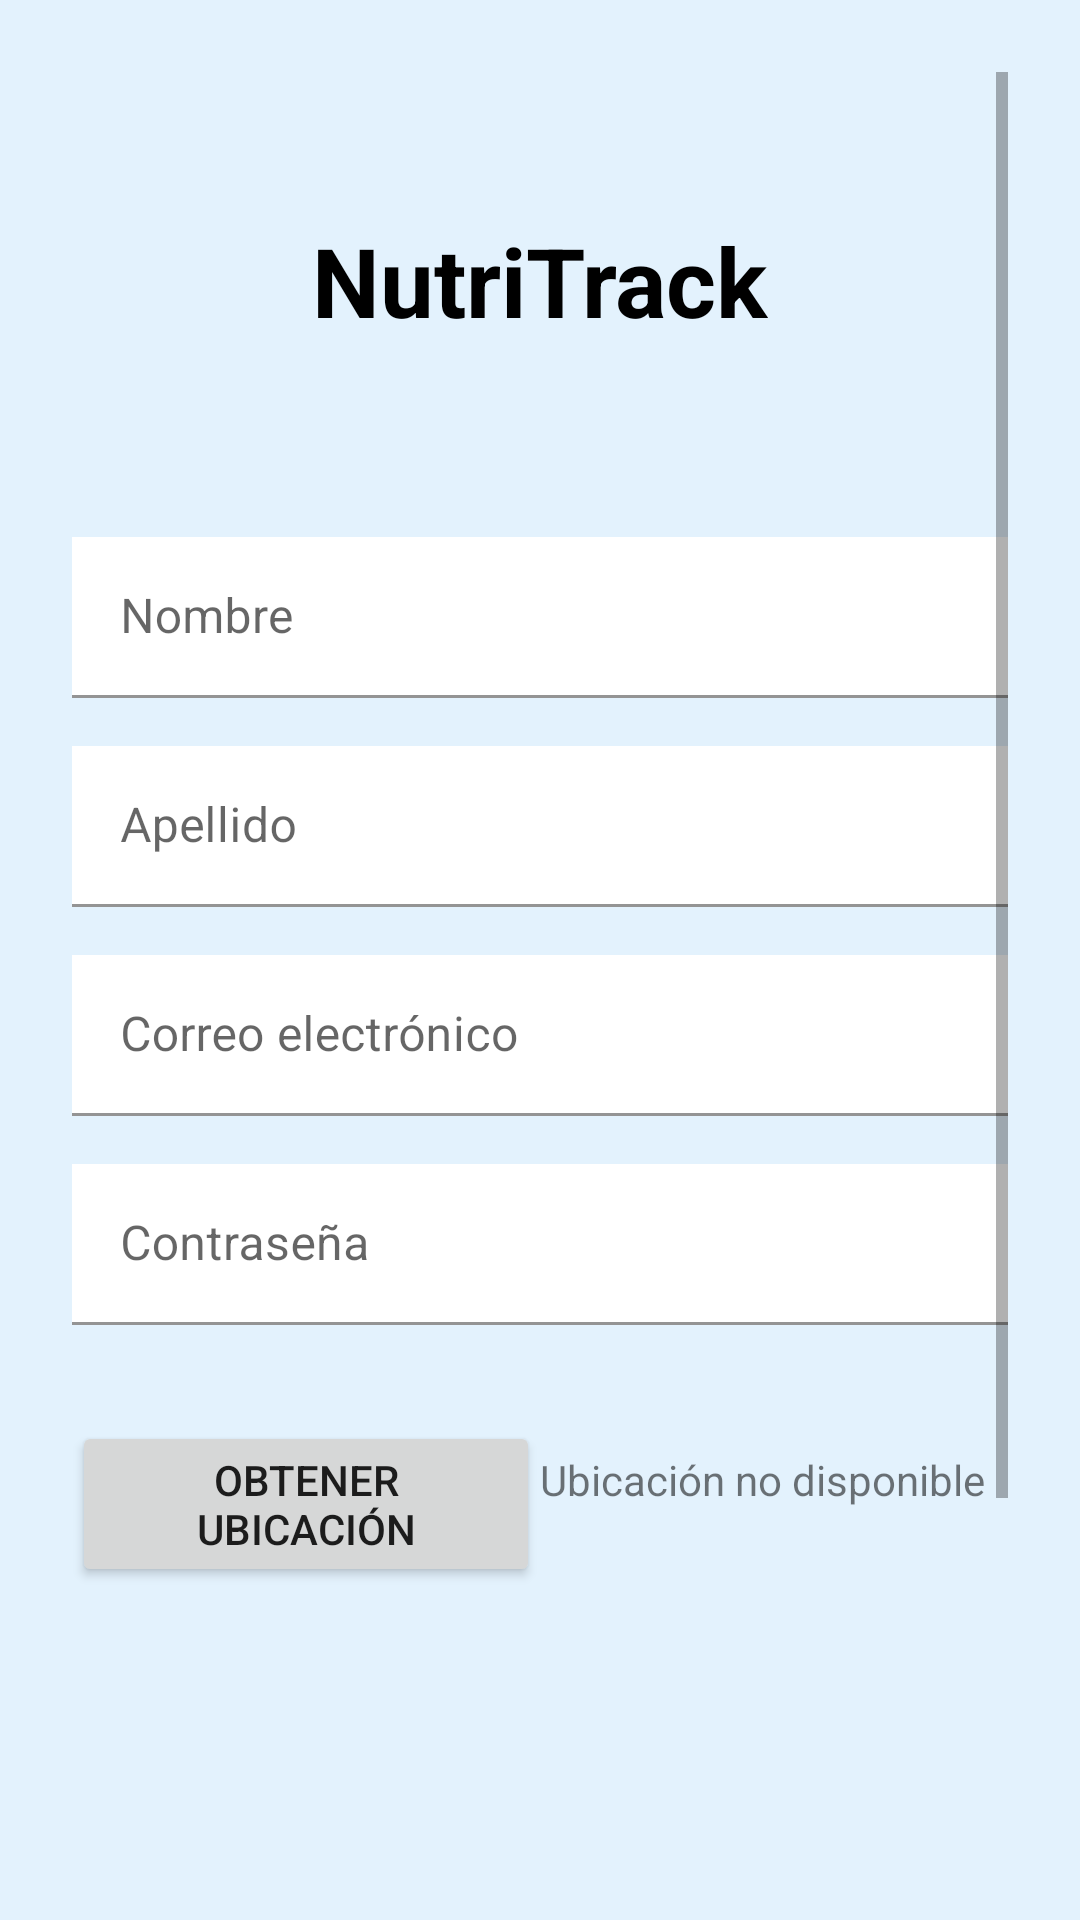

Produce the Android XML layout that renders to this screen, including the resource entries it uses.
<!-- AndroidManifest.xml: application theme AppTheme -->
<!-- res/layout/activity_register.xml -->
<?xml version="1.0" encoding="utf-8"?>
<ScrollView xmlns:android="http://schemas.android.com/apk/res/android"
    android:layout_width="match_parent"
    android:layout_height="match_parent"
    android:background="#E3F2FD"
    android:padding="24dp">

    <LinearLayout
        android:layout_width="match_parent"
        android:layout_height="wrap_content"
        android:orientation="vertical">

        <TextView
            android:layout_width="wrap_content"
            android:layout_height="wrap_content"
            android:text="NutriTrack"
            android:textColor="#000000"
            android:textSize="32sp"
            android:textStyle="bold"
            android:layout_gravity="center"
            android:layout_marginTop="48dp"
            android:layout_marginBottom="64dp" />

        <com.google.android.material.textfield.TextInputLayout
            android:layout_width="match_parent"
            android:layout_height="wrap_content"
            android:layout_marginBottom="16dp">

            <com.google.android.material.textfield.TextInputEditText
                android:id="@+id/firstNameEditText"
                android:layout_width="match_parent"
                android:layout_height="wrap_content"
                android:hint="Nombre"
                android:inputType="textPersonName"
                android:padding="16dp"
                android:background="#FFFFFF" />
        </com.google.android.material.textfield.TextInputLayout>

        <com.google.android.material.textfield.TextInputLayout
            android:layout_width="match_parent"
            android:layout_height="wrap_content"
            android:layout_marginBottom="16dp">

            <com.google.android.material.textfield.TextInputEditText
                android:id="@+id/lastNameEditText"
                android:layout_width="match_parent"
                android:layout_height="wrap_content"
                android:hint="Apellido"
                android:inputType="textPersonName"
                android:padding="16dp"
                android:background="#FFFFFF" />
        </com.google.android.material.textfield.TextInputLayout>

        <com.google.android.material.textfield.TextInputLayout
            android:layout_width="match_parent"
            android:layout_height="wrap_content"
            android:layout_marginBottom="16dp">

            <com.google.android.material.textfield.TextInputEditText
                android:id="@+id/emailEditText"
                android:layout_width="match_parent"
                android:layout_height="wrap_content"
                android:hint="Correo electrónico"
                android:inputType="textEmailAddress"
                android:padding="16dp"
                android:background="#FFFFFF" />
        </com.google.android.material.textfield.TextInputLayout>

        <com.google.android.material.textfield.TextInputLayout
            android:layout_width="match_parent"
            android:layout_height="wrap_content"
            android:layout_marginBottom="32dp">

            <com.google.android.material.textfield.TextInputEditText
                android:id="@+id/passwordEditText"
                android:layout_width="match_parent"
                android:layout_height="wrap_content"
                android:hint="Contraseña"
                android:inputType="textPassword"
                android:padding="16dp"
                android:background="#FFFFFF" />
        </com.google.android.material.textfield.TextInputLayout>

        <LinearLayout
            android:layout_width="match_parent"
            android:layout_height="wrap_content"
            android:orientation="horizontal"
            android:layout_marginBottom="16dp">

            <Button
                android:id="@+id/getLocationButton"
                android:layout_width="0dp"
                android:layout_height="wrap_content"
                android:layout_weight="1"
                android:text="Obtener ubicación" />

            <TextView
                android:id="@+id/locationTextView"
                android:layout_width="0dp"
                android:layout_height="wrap_content"
                android:layout_weight="1"
                android:text="Ubicación no disponible"
                android:textSize="14sp"
                android:gravity="center_vertical" />
        </LinearLayout>

        <ImageView
            android:id="@+id/profileImageView"
            android:layout_width="100dp"
            android:layout_height="100dp"
            android:layout_gravity="center"
            android:layout_marginBottom="16dp"
            android:scaleType="centerCrop"
            android:background="@drawable/placeholder"
            android:contentDescription="Vista previa de la foto" />

        <Button
            android:id="@+id/takePhotoButton"
            android:layout_width="match_parent"
            android:layout_height="wrap_content"
            android:text="Tomar Foto"
            android:layout_marginBottom="32dp" />

        <Button
            android:id="@+id/registerButton"
            android:layout_width="match_parent"
            android:layout_height="wrap_content"
            android:text="Registrar"
            android:textSize="18sp"
            android:padding="16dp"
            android:backgroundTint="#2196F3" />

    </LinearLayout>
</ScrollView>
<!-- resources referenced by this layout -->
<resources>
  <style name="AppTheme" parent="Theme.MaterialComponents.DayNight.DarkActionBar">
          
          <item name="colorPrimary">@color/colorPrimary</item>
          <item name="colorPrimaryDark">@color/colorPrimaryDark</item>
          <item name="colorAccent">@color/colorAccent</item>
      </style>
  <!-- not gathered from this repository: default colours our renderer supplied (Android Studio template values) -->
  <color name="colorPrimary">#FF6200EE</color>
  <color name="colorPrimaryDark">#FF3700B3</color>
  <color name="colorAccent">#FF03DAC5</color>
</resources>
